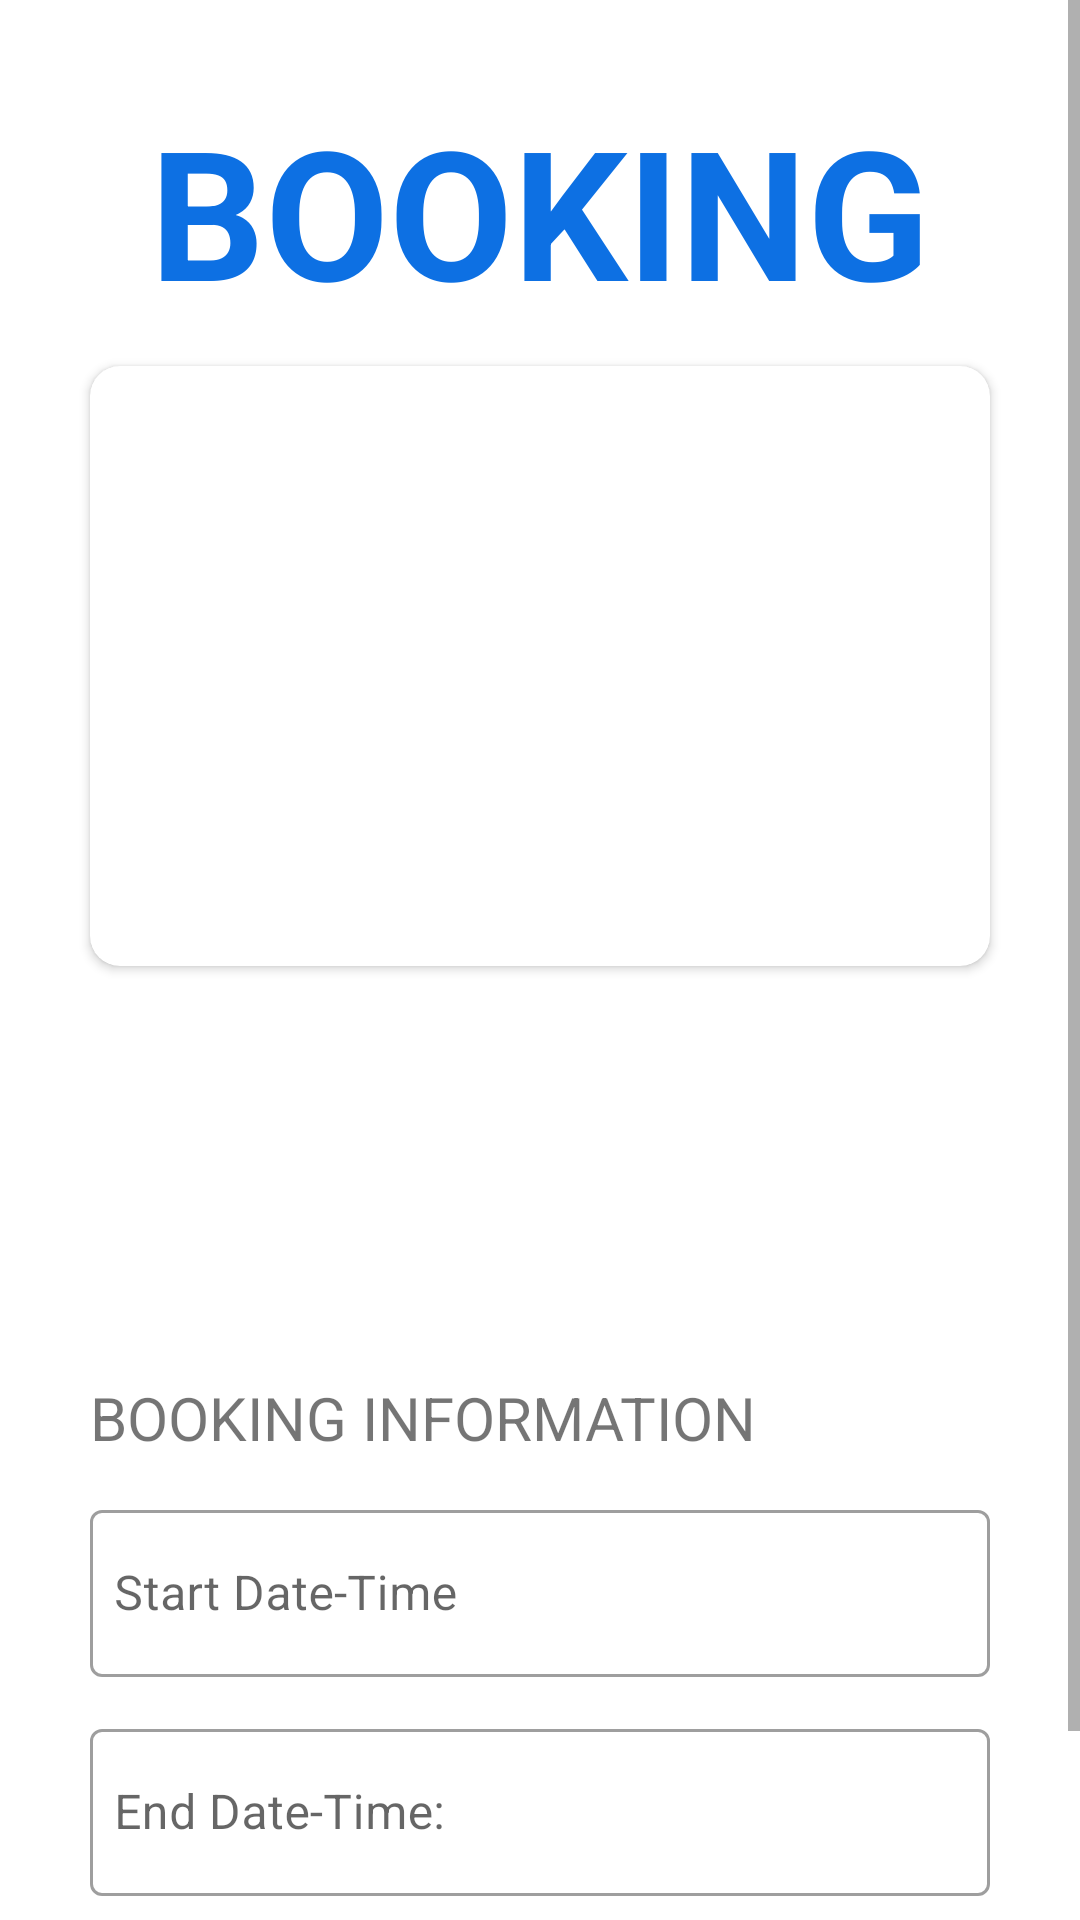

Reconstruct the res/layout file that produces this screen, plus the resources it refers to.
<!-- AndroidManifest.xml: application theme Theme.TestRanteCarApp -->
<!-- res/layout/booking_fragment.xml -->
<?xml version="1.0" encoding="utf-8"?>
<ScrollView xmlns:android="http://schemas.android.com/apk/res/android"
    xmlns:app="http://schemas.android.com/apk/res-auto"
    xmlns:tools="http://schemas.android.com/tools"
    android:layout_width="match_parent"
    android:layout_height="match_parent">

    <androidx.constraintlayout.widget.ConstraintLayout
        android:layout_width="match_parent"
        android:layout_height="wrap_content">

        <TextView
            android:id="@+id/pageTitle"
            android:layout_width="wrap_content"
            android:layout_height="wrap_content"

            android:layout_marginTop="@dimen/margin30"
            android:text="@string/booking"
            android:textColor="@color/darkBlue"
            android:textSize="@dimen/textSize60"

            android:textStyle="bold"

            app:layout_constraintEnd_toEndOf="parent"
            app:layout_constraintStart_toStartOf="parent"
            app:layout_constraintTop_toTopOf="parent" />

        <androidx.cardview.widget.CardView
            android:id="@+id/carImageViewCardView"
            android:layout_width="@dimen/imageWidth"
            android:layout_height="@dimen/imageHeight"

            android:layout_marginTop="@dimen/margin12"

            app:cardCornerRadius="@dimen/corner10"
            app:layout_constraintEnd_toEndOf="parent"
            app:layout_constraintStart_toStartOf="parent"
            app:layout_constraintTop_toBottomOf="@id/pageTitle">

            <ImageView
                android:id="@+id/carImageView"
                android:layout_width="match_parent"
                android:layout_height="match_parent"

                android:scaleType="centerCrop"

                tools:src="@tools:sample/avatars" />

        </androidx.cardview.widget.CardView>

        <LinearLayout
            android:id="@+id/detailLayout"
            android:layout_width="wrap_content"
            android:layout_height="wrap_content"

            android:layout_marginTop="@dimen/margin12"
            android:orientation="vertical"

            app:layout_constraintStart_toStartOf="@id/carImageViewCardView"
            app:layout_constraintTop_toBottomOf="@id/carImageViewCardView">

            <TextView
                android:id="@+id/make"
                android:layout_width="wrap_content"
                android:layout_height="wrap_content" />

            <TextView
                android:id="@+id/model"
                android:layout_width="wrap_content"
                android:layout_height="wrap_content" />

            <TextView
                android:id="@+id/year"
                android:layout_width="wrap_content"
                android:layout_height="wrap_content" />

            <TextView
                android:id="@+id/location"
                android:layout_width="wrap_content"
                android:layout_height="wrap_content" />

            <TextView
                android:id="@+id/price"
                android:layout_width="wrap_content"
                android:layout_height="wrap_content" />

        </LinearLayout>

        <TextView
            android:id="@+id/bookingInformation"
            android:layout_width="wrap_content"
            android:layout_height="wrap_content"

            android:layout_marginTop="@dimen/margin30"
            android:text="@string/bookingInformation"

            android:textSize="@dimen/textSize20"

            app:layout_constraintStart_toStartOf="@id/carImageViewCardView"
            app:layout_constraintTop_toBottomOf="@id/detailLayout" />

        <com.google.android.material.textfield.TextInputLayout
            android:id="@+id/startDatePickerLayout"
            android:layout_width="0dp"
            android:layout_height="wrap_content"

            app:endIconMode="custom"
            app:endIconDrawable="@drawable/ic_baseline_calendar_month_24"

            style="@style/Widget.MaterialComponents.TextInputLayout.OutlinedBox"
            android:layout_marginTop="@dimen/margin12"

            app:layout_constraintEnd_toEndOf="@id/carImageViewCardView"
            app:layout_constraintStart_toStartOf="@id/carImageViewCardView"
            app:layout_constraintTop_toBottomOf="@id/bookingInformation">

            <com.google.android.material.textfield.TextInputEditText
                android:id="@+id/startDatePicker"
                android:layout_width="match_parent"
                android:layout_height="match_parent"

                android:inputType="datetime"
                android:paddingHorizontal="@dimen/margin8"



                android:hint="@string/startDateLabel" />

        </com.google.android.material.textfield.TextInputLayout>

        <com.google.android.material.textfield.TextInputLayout
            android:id="@+id/endDatePickerLayout"
            android:layout_width="0dp"
            android:layout_height="wrap_content"

            style="@style/Widget.MaterialComponents.TextInputLayout.OutlinedBox"
            app:endIconMode="custom"
            app:endIconDrawable="@drawable/ic_baseline_calendar_month_24"

            android:layout_marginTop="@dimen/margin12"

            app:layout_constraintEnd_toEndOf="@id/carImageViewCardView"
            app:layout_constraintStart_toStartOf="@id/carImageViewCardView"
            app:layout_constraintTop_toBottomOf="@id/startDatePickerLayout" >

            <com.google.android.material.textfield.TextInputEditText
                android:id="@+id/endDatePicker"
                android:layout_width="match_parent"
                android:layout_height="match_parent"

                android:paddingHorizontal="@dimen/margin8"
                android:inputType="datetime"

                android:hint="@string/endDateLabel" />

        </com.google.android.material.textfield.TextInputLayout>

        <androidx.appcompat.widget.AppCompatButton
            android:id="@+id/backBtn"
            android:layout_width="0dp"
            android:layout_height="wrap_content"

            android:layout_marginTop="@dimen/margin30"

            android:background="@drawable/back_background_btn"

            android:text="@string/back"
            android:textColor="@color/white"

            app:layout_constraintEnd_toStartOf="@id/confirmBtn"
            app:layout_constraintStart_toStartOf="@id/carImageViewCardView"
            app:layout_constraintTop_toBottomOf="@id/endDatePickerLayout" />

        <androidx.appcompat.widget.AppCompatButton
            android:id="@+id/confirmBtn"
            android:layout_width="0dp"
            android:layout_height="wrap_content"

            android:layout_marginStart="@dimen/margin8"
            android:text="@string/confirm"
            android:background="@drawable/btn_background"

            android:textColor="@color/white"
            app:layout_constraintDimensionRatio="4"

            app:layout_constraintBottom_toBottomOf="@id/backBtn"
            app:layout_constraintEnd_toEndOf="@id/carImageViewCardView"
            app:layout_constraintStart_toEndOf="@id/backBtn"
            app:layout_constraintTop_toTopOf="@id/backBtn" />

    </androidx.constraintlayout.widget.ConstraintLayout>

</ScrollView>
<!-- resources referenced by this layout -->
<resources>
  <color name="darkBlue">#0D70E3</color>
  <color name="white">#FFFFFFFF</color>
  <dimen name="corner10">10dp</dimen>
  <dimen name="imageHeight">200dp</dimen>
  <dimen name="imageWidth">300dp</dimen>
  <dimen name="margin12">12dp</dimen>
  <dimen name="margin30">30dp</dimen>
  <dimen name="margin8">8dp</dimen>
  <dimen name="textSize20">20sp</dimen>
  <dimen name="textSize60">60sp</dimen>
  <!-- drawable back_background_btn (drawable) -->
  <?xml version="1.0" encoding="utf-8"?>
  <ripple xmlns:android="http://schemas.android.com/apk/res/android"
      android:color="#9BB3B1">
      <item>
  
          <shape android:shape="rectangle">
  
              <corners android:radius="@dimen/corner10" />
  
              <solid android:color="@color/gray" />
  
          </shape>
  
      </item>
  </ripple>
  <!-- drawable btn_background (drawable) -->
  <?xml version="1.0" encoding="utf-8"?>
  <ripple xmlns:android="http://schemas.android.com/apk/res/android"
      android:color="#9BB3B1">
      <item>
          <shape
              android:shape="rectangle">
  
              <solid android:color="@color/darkBlue" />
  
              <corners android:radius="@dimen/corner10" />
  
          </shape>
      </item>
  </ripple>
  <string name="back">BACK</string>
  <string name="booking">BOOKING</string>
  <string name="bookingInformation">BOOKING INFORMATION</string>
  <string name="confirm">CONFIRM</string>
  <string name="endDateLabel">End Date-Time:</string>
  <string name="startDateLabel">Start Date-Time</string>
  <style name="Theme.TestRanteCarApp" parent="Theme.MaterialComponents.DayNight.NoActionBar">
          
          <item name="colorPrimary">@color/purple_500</item>
          <item name="colorPrimaryVariant">@color/purple_700</item>
          <item name="colorOnPrimary">@color/white</item>
          
          <item name="colorSecondary">@color/teal_200</item>
          <item name="colorSecondaryVariant">@color/teal_700</item>
          <item name="colorOnSecondary">@color/black</item>
          
          <item name="android:statusBarColor">?attr/colorPrimaryVariant</item>
          
      </style>
  <color name="gray">#6A6D71</color>
  <color name="purple_500">#FF6200EE</color>
  <color name="purple_700">#FF3700B3</color>
  <color name="teal_200">#FF03DAC5</color>
  <color name="teal_700">#FF018786</color>
  <color name="black">#FF000000</color>
</resources>
